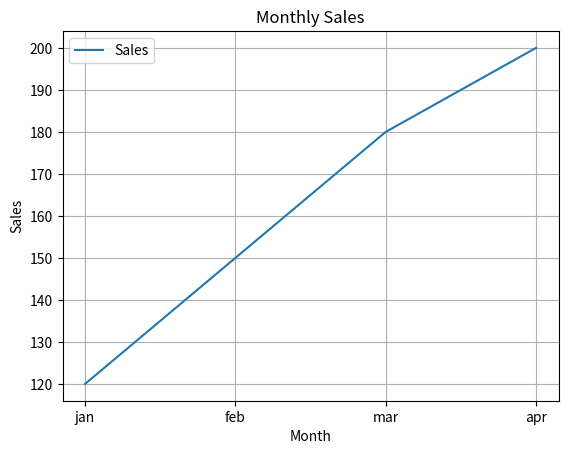

Generate this figure with matplotlib:
import matplotlib.pyplot as plt

months = ['jan','feb','mar', 'apr']
sales = [120, 150, 180, 200]

plt.plot(months, sales, label='Sales')

plt.title('Monthly Sales') # Judul 
plt.xlabel('Month') # Label Bawah
plt.ylabel('Sales') # Label Kiri


plt.grid(True) # Garis Jalur
plt.legend() # Tampilkan Penjualan Terlaku

plt.show()
